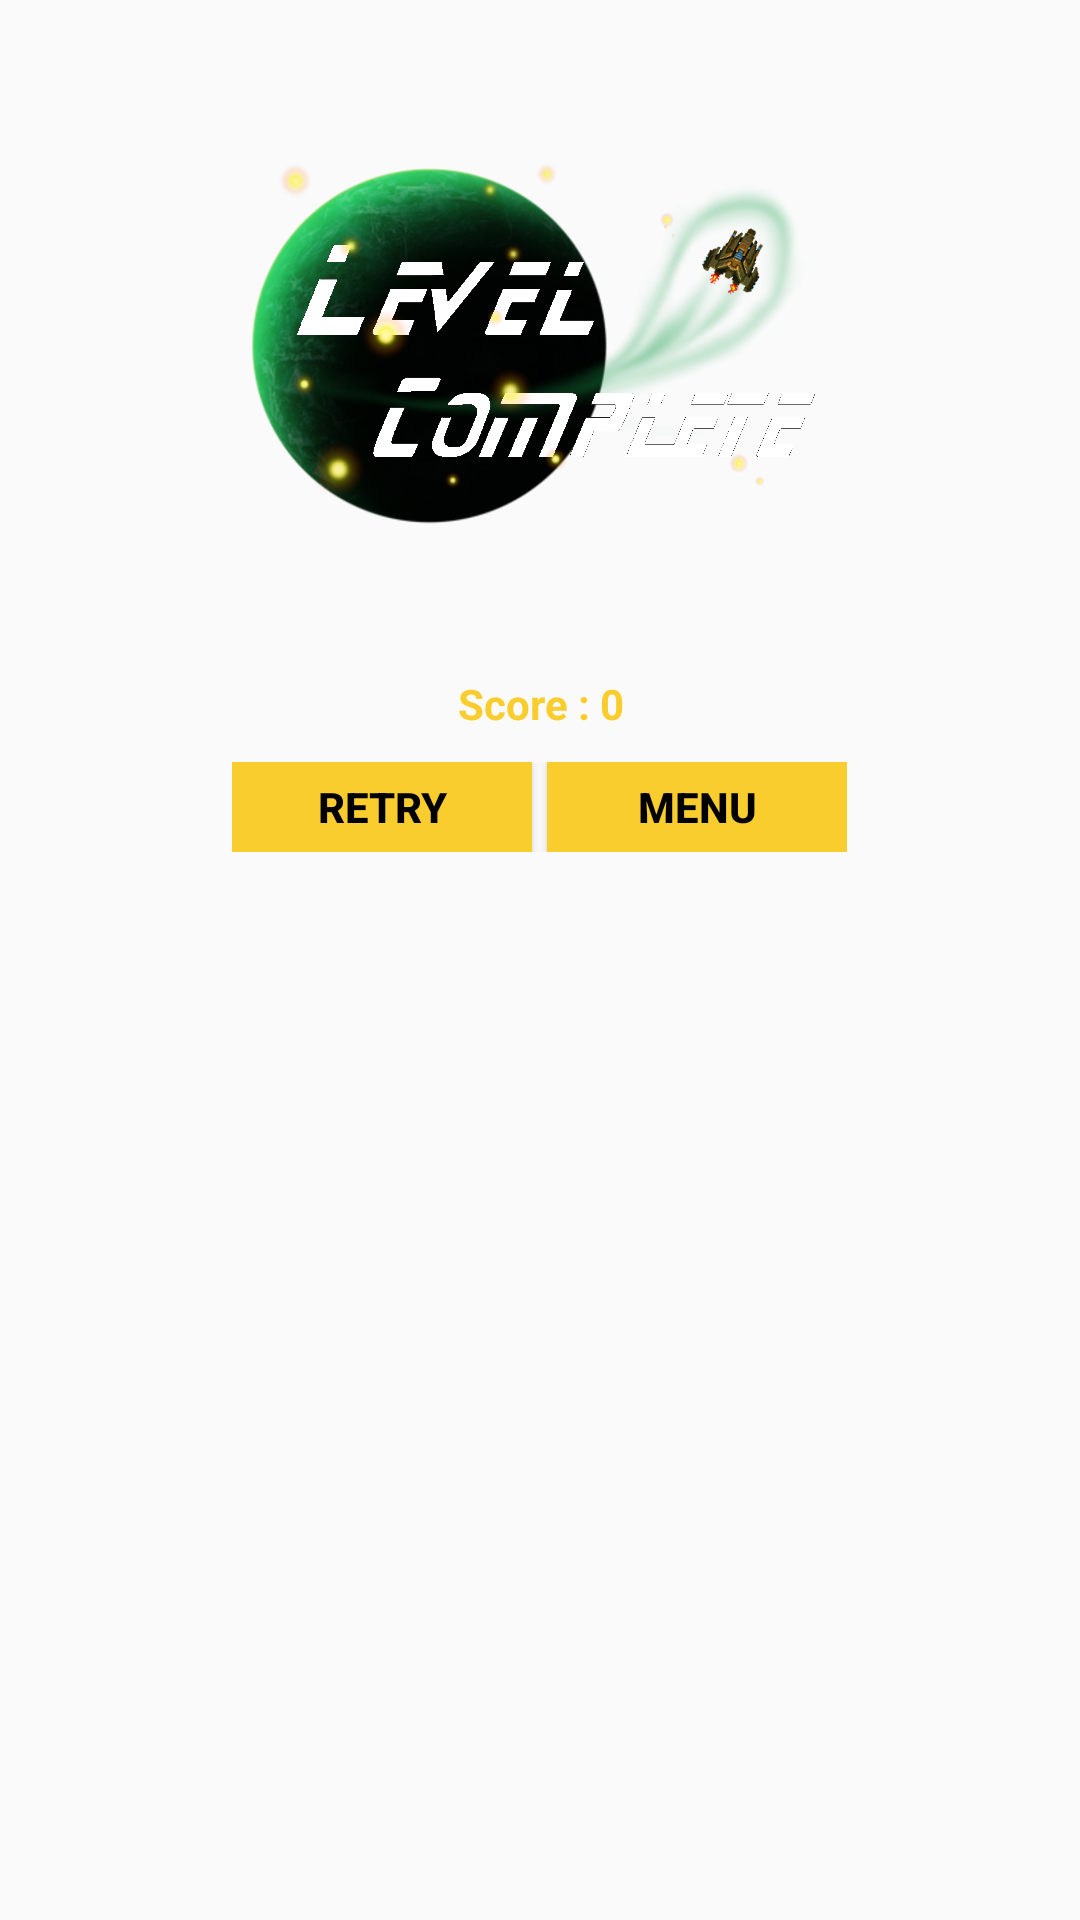

Layout XML and referenced resources for this Android screen:
<!-- AndroidManifest.xml: application theme Theme.AppCompat.Light.NoActionBar.FullScreen -->
<!-- res/layout/win_dialog_layout.xml -->
<?xml version="1.0" encoding="utf-8"?>
<LinearLayout xmlns:android="http://schemas.android.com/apk/res/android"
    xmlns:app="http://schemas.android.com/apk/res-auto"
    xmlns:tools="http://schemas.android.com/tools"
    android:layout_width="fill_parent"
    android:layout_height="fill_parent"
    android:background="@android:color/transparent"
    android:orientation="vertical" >


    <ImageView
        android:layout_width="wrap_content"
        android:layout_height="225dp"
        android:layout_gravity="center"
        android:src="@drawable/lvl_complete_frame"
        android:id="@+id/imageView" />

    <TextView
        android:text="Score : 0"
        android:layout_width="match_parent"
        android:layout_height="wrap_content"
        android:id="@+id/score"
        android:textStyle="bold"
        android:textColor="#facd2e"
        android:gravity="center_vertical|center"
        android:layout_marginBottom="10dp"
        android:layout_gravity="center" />

    <LinearLayout
        android:layout_width="wrap_content"
        android:layout_height="wrap_content"
        android:layout_gravity="center"
        android:background="@android:color/transparent"
        android:orientation="horizontal" >

        <Button
            android:id="@+id/btn_retry"
            android:layout_width="100dp"
            android:layout_height="30dp"
            android:background="#facd2e"
            android:clickable="true"
            android:text="Retry"
            android:textColor="#000000"
            android:textStyle="bold" />

        <Button
            android:id="@+id/btn_menu"
            android:layout_width="100dp"
            android:layout_height="30dp"
            android:layout_marginLeft="5dp"
            android:background="#facd2e"
            android:clickable="true"
            android:text="Menu"
            android:textColor="#000000"
            android:textStyle="bold" />
    </LinearLayout>

</LinearLayout>
<!-- resources referenced by this layout -->
<resources>
  <!-- drawable lvl_complete_frame: png bitmap (drawable-nodpi, 134762 bytes) -->
  <style name="Theme.AppCompat.Light.NoActionBar.FullScreen" parent="@style/Theme.AppCompat.Light">
          <item name="windowNoTitle">true</item>
          <item name="windowActionBar">false</item>
          <item name="android:windowFullscreen">true</item>
          <item name="android:windowContentOverlay">@null</item>
      </style>
</resources>
